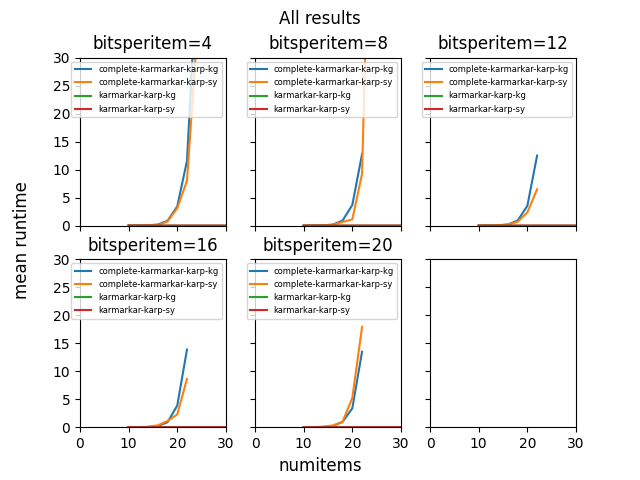

The file beside this chart, header and first rows:
numitems, bitsperitem, algorithm, instance_id, diff, runtime
10, 4, complete-karmarkar-karp-kg, 0, 1.0, 0.006009
10, 4, complete-karmarkar-karp-kg, 1, 0.0, 0.002763
10, 4, complete-karmarkar-karp-kg, 2, 0.0, 0.003465
10, 4, complete-karmarkar-karp-kg, 3, 0.0, 0.003788
10, 4, complete-karmarkar-karp-kg, 4, 0.0, 0.0033
10, 4, complete-karmarkar-karp-kg, 5, 0.0, 0.003288
10, 4, complete-karmarkar-karp-kg, 6, 1.0, 0.003624
10, 4, complete-karmarkar-karp-kg, 7, 0.0, 0.002862
10, 4, complete-karmarkar-karp-kg, 8, 1.0, 0.003338
10, 4, complete-karmarkar-karp-kg, 9, 0.0, 0.00367
10, 8, complete-karmarkar-karp-kg, 0, 1.0, 0.002555
10, 8, complete-karmarkar-karp-kg, 1, 4.0, 0.004352
10, 8, complete-karmarkar-karp-kg, 2, 13.0, 0.00378
10, 8, complete-karmarkar-karp-kg, 3, 3.0, 0.002484
10, 8, complete-karmarkar-karp-kg, 4, 2.0, 0.003093
10, 8, complete-karmarkar-karp-kg, 5, 2.0, 0.003055
10, 8, complete-karmarkar-karp-kg, 6, 1.0, 0.00329
10, 8, complete-karmarkar-karp-kg, 7, 1.0, 0.003624
10, 8, complete-karmarkar-karp-kg, 8, 4.0, 0.004206
10, 8, complete-karmarkar-karp-kg, 9, 1.0, 0.004506
10, 12, complete-karmarkar-karp-kg, 0, 135.0, 0.005971
10, 12, complete-karmarkar-karp-kg, 1, 6.0, 0.002111
10, 12, complete-karmarkar-karp-kg, 2, 141.0, 0.001784
10, 12, complete-karmarkar-karp-kg, 3, 216.0, 0.003622
10, 12, complete-karmarkar-karp-kg, 4, 328.0, 0.003569
10, 12, complete-karmarkar-karp-kg, 5, 34.0, 0.003157
10, 12, complete-karmarkar-karp-kg, 6, 336.0, 0.002373
10, 12, complete-karmarkar-karp-kg, 7, 84.0, 0.003789
10, 12, complete-karmarkar-karp-kg, 8, 7.0, 0.002282
10, 12, complete-karmarkar-karp-kg, 9, 8.0, 0.00316
10, 16, complete-karmarkar-karp-kg, 0, 89.0, 0.003834
10, 16, complete-karmarkar-karp-kg, 1, 230.0, 0.00363
10, 16, complete-karmarkar-karp-kg, 2, 338.0, 0.003303
10, 16, complete-karmarkar-karp-kg, 3, 409.0, 0.00594
10, 16, complete-karmarkar-karp-kg, 4, 988.0, 0.002194
10, 16, complete-karmarkar-karp-kg, 5, 6860, 0.002735
10, 16, complete-karmarkar-karp-kg, 6, 496.0, 0.003523
10, 16, complete-karmarkar-karp-kg, 7, 284.0, 0.004435
10, 16, complete-karmarkar-karp-kg, 8, 840.0, 0.002165
10, 16, complete-karmarkar-karp-kg, 9, 882.0, 0.003374
10, 20, complete-karmarkar-karp-kg, 0, 750.0, 0.003459
10, 20, complete-karmarkar-karp-kg, 1, 72074, 0.002554
10, 20, complete-karmarkar-karp-kg, 2, 10569, 0.004572
10, 20, complete-karmarkar-karp-kg, 3, 17759, 0.003732
10, 20, complete-karmarkar-karp-kg, 4, 23410, 0.003396
10, 20, complete-karmarkar-karp-kg, 5, 99416, 0.00323
10, 20, complete-karmarkar-karp-kg, 6, 1281, 0.003376
10, 20, complete-karmarkar-karp-kg, 7, 28435, 0.005693
10, 20, complete-karmarkar-karp-kg, 8, 37301, 0.003347
10, 20, complete-karmarkar-karp-kg, 9, 15095, 0.003232
12, 4, complete-karmarkar-karp-kg, 0, 1.0, 0.0139
12, 4, complete-karmarkar-karp-kg, 1, 1.0, 0.0104
12, 4, complete-karmarkar-karp-kg, 2, 1.0, 0.01283
12, 4, complete-karmarkar-karp-kg, 3, 0.0, 0.01123
12, 4, complete-karmarkar-karp-kg, 4, 1.0, 0.01331
12, 4, complete-karmarkar-karp-kg, 5, 1.0, 0.01818
12, 4, complete-karmarkar-karp-kg, 6, 0.0, 0.01229
12, 4, complete-karmarkar-karp-kg, 7, 0.0, 0.01258
12, 4, complete-karmarkar-karp-kg, 8, 0.0, 0.01278
12, 4, complete-karmarkar-karp-kg, 9, 0.0, 0.01255
... 2,545 more rows
